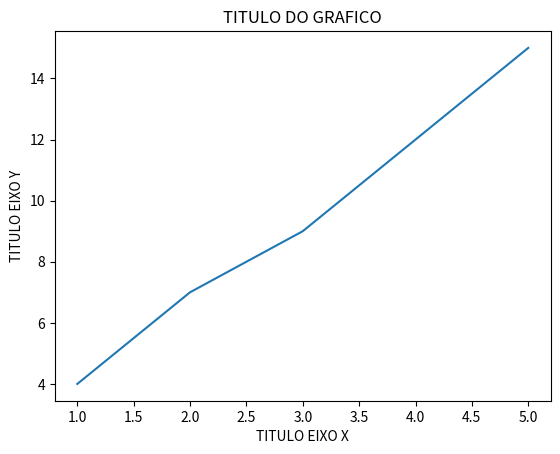

Here is the Python script that generated this plot:
import matplotlib.pyplot as plt

plt.plot([1,2,3,5], [4,7,9,15])
plt.title("TITULO DO GRAFICO")
plt.xlabel("TITULO EIXO X")
plt.ylabel("TITULO EIXO Y")
plt.show()